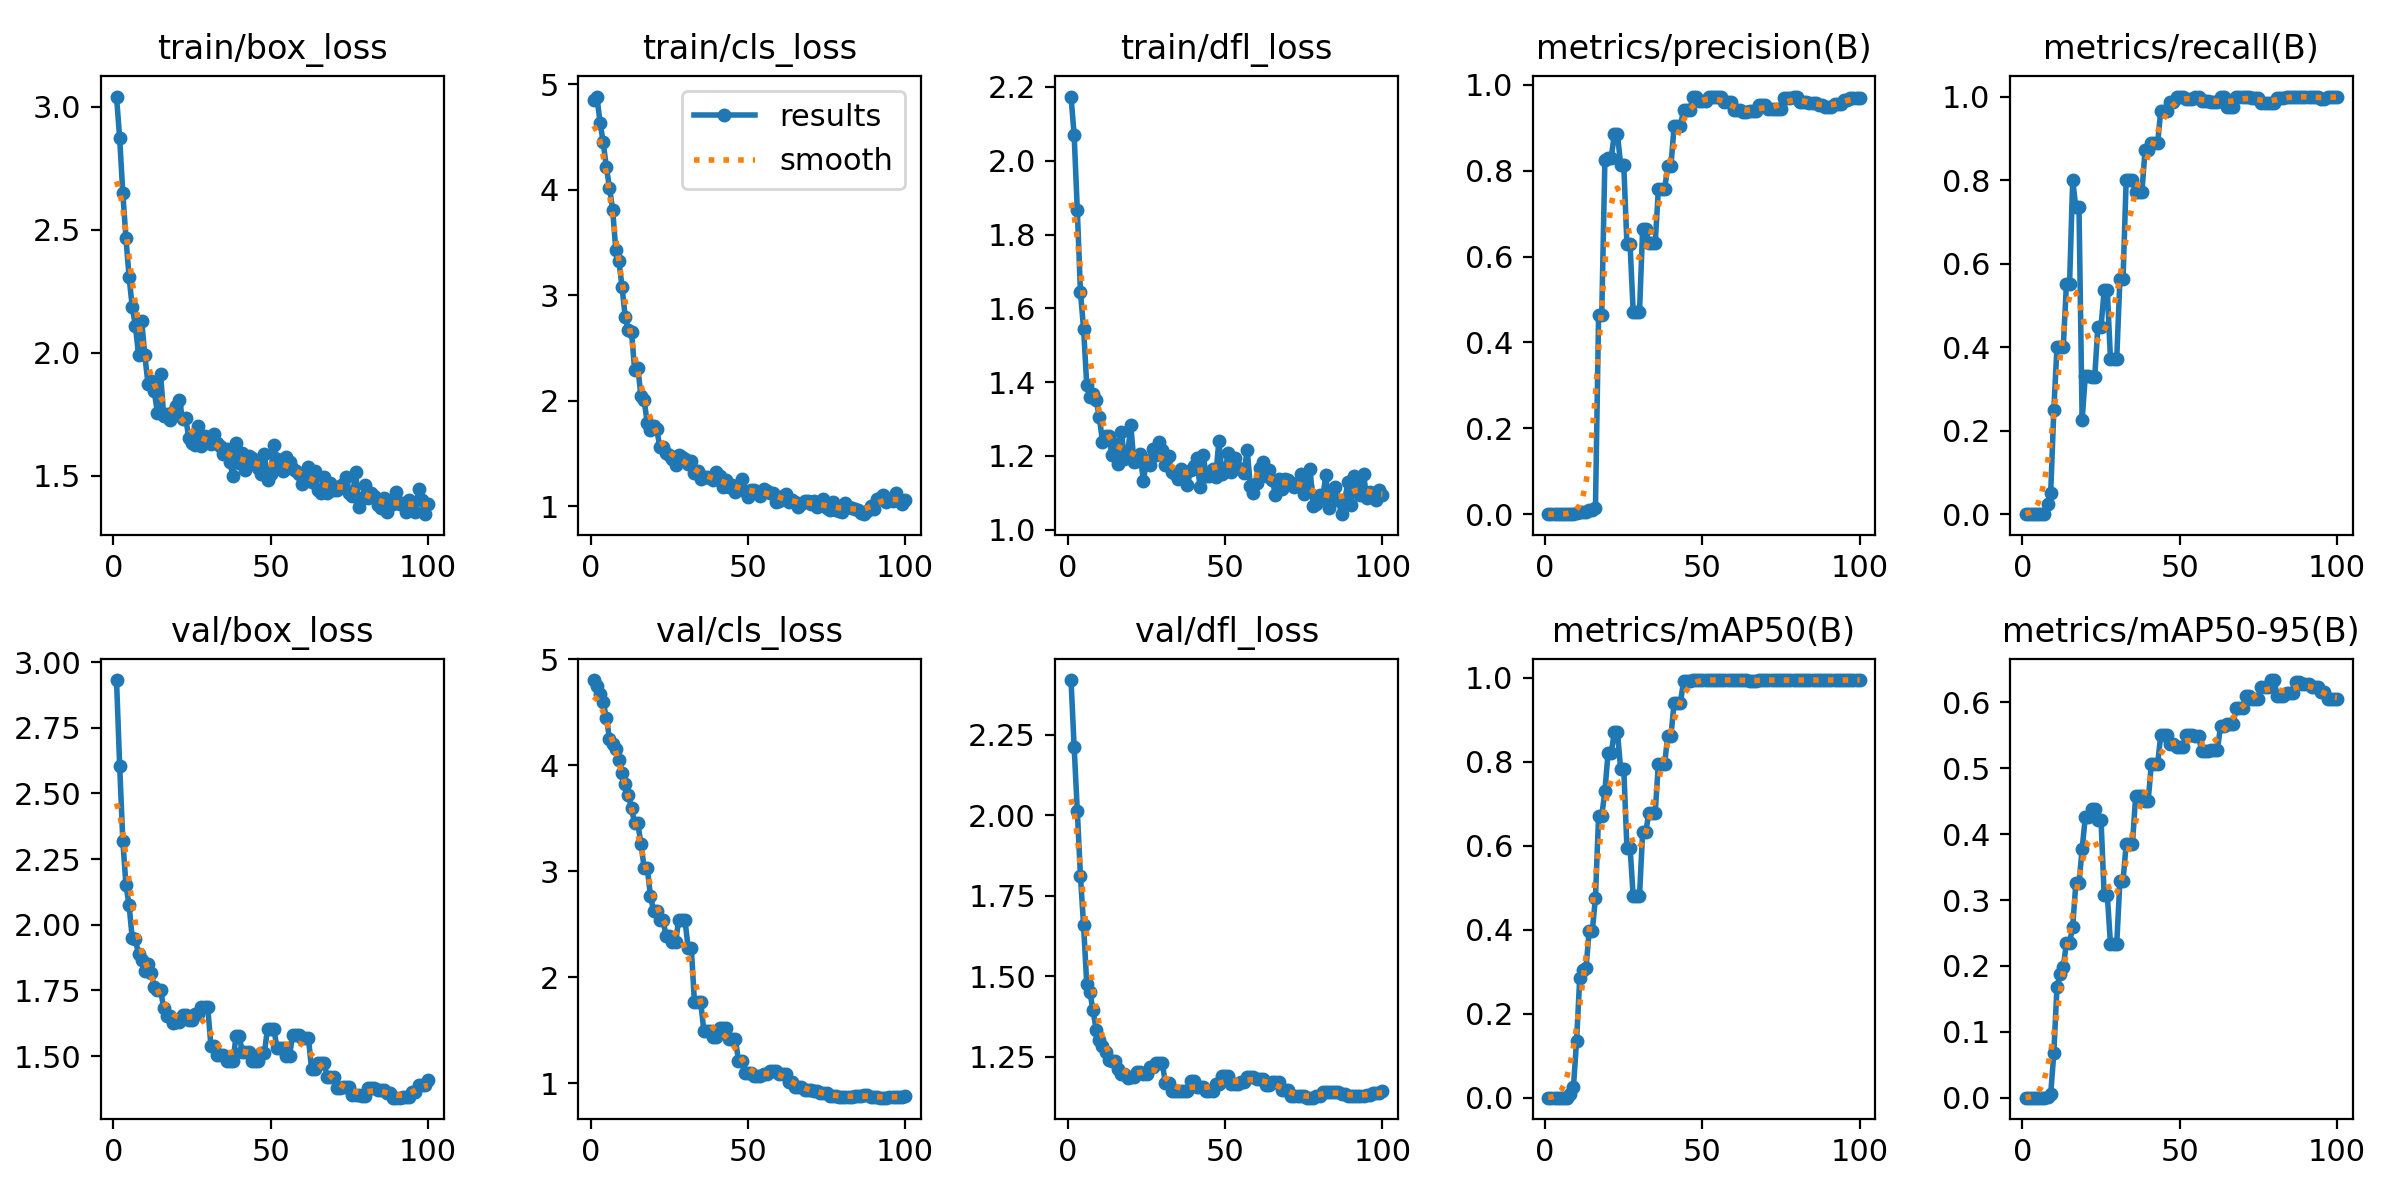

The table this chart was drawn from, first rows:
epoch, time, train/box_loss, train/cls_loss, train/dfl_loss, metrics/precision(B), metrics/recall(B), metrics/mAP50(B), metrics/mAP50-95(B), val/box_loss, val/cls_loss, val/dfl_loss, lr/pg0, lr/pg1, lr/pg2
1, 11.05, 3.042, 4.849, 2.174, 0, 0, 0, 0, 2.932, 4.806, 2.419, 2.222e-05, 2.222e-05, 2.222e-05
2, 21.99, 2.873, 4.883, 2.069, 0, 0, 0, 0, 2.605, 4.747, 2.211, 5.50001e-05, 5.50001e-05, 5.50001e-05
3, 32.07, 2.651, 4.637, 1.866, 0, 0, 0, 0, 2.32, 4.676, 2.013, 8.71202e-05, 8.71202e-05, 8.71202e-05
4, 41.83, 2.467, 4.448, 1.644, 0, 0, 0, 0, 2.151, 4.594, 1.81, 0.0001186, 0.0001186, 0.0001186
5, 51.41, 2.308, 4.213, 1.543, 0, 0, 0, 0, 2.074, 4.449, 1.657, 0.0001494, 0.0001494, 0.0001494
6, 61.04, 2.186, 4.019, 1.393, 0, 0, 0, 0, 1.948, 4.253, 1.475, 0.0001795, 0.0001795, 0.0001795
7, 70.65, 2.111, 3.812, 1.359, 0, 0, 0, 0, 1.947, 4.199, 1.451, 0.000209, 0.000209, 0.000209
8, 80.48, 1.992, 3.433, 1.368, 0.00033, 0.025, 0.00848, 0.0017, 1.887, 4.154, 1.393, 0.0002378, 0.0002378, 0.0002378
9, 90.09, 2.13, 3.323, 1.352, 0.00059, 0.05, 0.02532, 0.00504, 1.866, 4.055, 1.334, 0.000266, 0.000266, 0.000266
10, 99.81, 1.99, 3.076, 1.304, 0.00351, 0.25, 0.1355, 0.06808, 1.825, 3.93, 1.3, 0.0002935, 0.0002935, 0.0002935
11, 109.4, 1.875, 2.795, 1.239, 0.00544, 0.4, 0.2842, 0.1681, 1.849, 3.822, 1.282, 0.0003203, 0.0003203, 0.0003203
12, 119.2, 1.886, 2.669, 1.253, 0.0055, 0.4, 0.3051, 0.1875, 1.815, 3.721, 1.266, 0.0003465, 0.0003465, 0.0003465
13, 128.8, 1.843, 2.655, 1.254, 0.00547, 0.4, 0.3086, 0.1981, 1.763, 3.594, 1.239, 0.000372, 0.000372, 0.000372
14, 138.4, 1.757, 2.292, 1.203, 0.01055, 0.55, 0.397, 0.2346, 1.752, 3.452, 1.237, 0.0003969, 0.0003969, 0.0003969
15, 147.9, 1.915, 2.313, 1.231, 0.01055, 0.55, 0.397, 0.2346, 1.752, 3.452, 1.237, 0.0004211, 0.0004211, 0.0004211
16, 157.8, 1.745, 2.046, 1.179, 0.01374, 0.8, 0.4765, 0.2599, 1.682, 3.263, 1.212, 0.0004446, 0.0004446, 0.0004446
17, 167.7, 1.75, 2.006, 1.266, 0.4646, 0.7343, 0.6718, 0.3256, 1.651, 3.035, 1.197, 0.0004675, 0.0004675, 0.0004675
18, 177.6, 1.726, 1.793, 1.191, 0.4646, 0.7343, 0.6718, 0.3256, 1.651, 3.035, 1.197, 0.0004897, 0.0004897, 0.0004897
19, 187.6, 1.76, 1.72, 1.204, 0.8245, 0.225, 0.7296, 0.3778, 1.624, 2.771, 1.183, 0.0005113, 0.0005113, 0.0005113
20, 197.9, 1.785, 1.764, 1.284, 0.8288, 0.3313, 0.8204, 0.4257, 1.63, 2.627, 1.187, 0.0005322, 0.0005322, 0.0005322
21, 207.4, 1.809, 1.732, 1.182, 0.8288, 0.3313, 0.8204, 0.4257, 1.63, 2.627, 1.187, 0.0005524, 0.0005524, 0.0005524
22, 217.2, 1.73, 1.563, 1.187, 0.8848, 0.3292, 0.8707, 0.4385, 1.656, 2.542, 1.203, 0.000572, 0.000572, 0.000572
23, 227.2, 1.733, 1.565, 1.206, 0.8848, 0.3292, 0.8707, 0.4385, 1.656, 2.542, 1.203, 0.0005909, 0.0005909, 0.0005909
24, 236.6, 1.653, 1.506, 1.132, 0.8141, 0.4485, 0.7837, 0.4219, 1.635, 2.389, 1.197, 0.0006092, 0.0006092, 0.0006092
25, 246.1, 1.635, 1.49, 1.188, 0.8141, 0.4485, 0.7837, 0.4219, 1.635, 2.389, 1.197, 0.0006268, 0.0006268, 0.0006268
26, 255.8, 1.625, 1.445, 1.175, 0.6292, 0.5357, 0.596, 0.3079, 1.661, 2.331, 1.218, 0.0006437, 0.0006437, 0.0006437
27, 265.4, 1.704, 1.389, 1.22, 0.6292, 0.5357, 0.596, 0.3079, 1.661, 2.331, 1.218, 0.00066, 0.00066, 0.00066
28, 274.9, 1.622, 1.484, 1.203, 0.4703, 0.3721, 0.4798, 0.2334, 1.685, 2.536, 1.23, 0.0006756, 0.0006756, 0.0006756
29, 284.3, 1.664, 1.465, 1.237, 0.4703, 0.3721, 0.4798, 0.2334, 1.685, 2.536, 1.23, 0.0006906, 0.0006906, 0.0006906
30, 293.7, 1.64, 1.452, 1.216, 0.4703, 0.3721, 0.4798, 0.2334, 1.685, 2.536, 1.23, 0.0007049, 0.0007049, 0.0007049
31, 303.3, 1.631, 1.396, 1.176, 0.6634, 0.5627, 0.6331, 0.3291, 1.54, 2.28, 1.167, 0.0007185, 0.0007185, 0.0007185
32, 313.1, 1.672, 1.43, 1.199, 0.6634, 0.5627, 0.6331, 0.3291, 1.54, 2.28, 1.167, 0.0007315, 0.0007315, 0.0007315
33, 323.4, 1.636, 1.317, 1.155, 0.6315, 0.8008, 0.6789, 0.385, 1.503, 1.766, 1.143, 0.0007439, 0.0007439, 0.0007439
34, 333.9, 1.62, 1.33, 1.15, 0.6315, 0.8008, 0.6789, 0.385, 1.503, 1.766, 1.143, 0.000748, 0.000748, 0.000748
35, 343.8, 1.59, 1.262, 1.136, 0.6315, 0.8008, 0.6789, 0.385, 1.503, 1.766, 1.143, 0.000737, 0.000737, 0.000737
36, 353.4, 1.608, 1.273, 1.164, 0.7565, 0.771, 0.7961, 0.458, 1.479, 1.492, 1.142, 0.000726, 0.000726, 0.000726
37, 362.9, 1.556, 1.273, 1.147, 0.7565, 0.771, 0.7961, 0.458, 1.479, 1.492, 1.142, 0.000715, 0.000715, 0.000715
38, 372.4, 1.5, 1.271, 1.121, 0.7565, 0.771, 0.7961, 0.458, 1.479, 1.492, 1.142, 0.000704, 0.000704, 0.000704
39, 382.3, 1.633, 1.246, 1.163, 0.8116, 0.872, 0.8627, 0.4511, 1.576, 1.439, 1.175, 0.000693, 0.000693, 0.000693
40, 391.8, 1.554, 1.324, 1.174, 0.8116, 0.872, 0.8627, 0.4511, 1.576, 1.439, 1.175, 0.000682, 0.000682, 0.000682
41, 401.3, 1.595, 1.284, 1.193, 0.9031, 0.8893, 0.94, 0.5064, 1.516, 1.525, 1.155, 0.000671, 0.000671, 0.000671
42, 410.8, 1.524, 1.179, 1.116, 0.9031, 0.8893, 0.94, 0.5064, 1.516, 1.525, 1.155, 0.00066, 0.00066, 0.00066
43, 420.3, 1.579, 1.249, 1.202, 0.9031, 0.8893, 0.94, 0.5064, 1.516, 1.525, 1.155, 0.000649, 0.000649, 0.000649
44, 429.8, 1.573, 1.185, 1.145, 0.9423, 0.9661, 0.9923, 0.5509, 1.481, 1.421, 1.142, 0.000638, 0.000638, 0.000638
45, 439.6, 1.554, 1.199, 1.145, 0.9423, 0.9661, 0.9923, 0.5509, 1.481, 1.421, 1.142, 0.000627, 0.000627, 0.000627
46, 449.1, 1.534, 1.138, 1.166, 0.9423, 0.9661, 0.9923, 0.5509, 1.481, 1.421, 1.142, 0.000616, 0.000616, 0.000616
47, 458.8, 1.509, 1.159, 1.143, 0.9707, 0.9864, 0.995, 0.5371, 1.511, 1.213, 1.165, 0.0006051, 0.0006051, 0.0006051
48, 468.4, 1.587, 1.262, 1.24, 0.9707, 0.9864, 0.995, 0.5371, 1.511, 1.213, 1.165, 0.0005941, 0.0005941, 0.0005941
49, 478.3, 1.481, 1.147, 1.15, 0.9631, 1, 0.995, 0.5324, 1.604, 1.095, 1.189, 0.0005831, 0.0005831, 0.0005831
50, 487.8, 1.508, 1.093, 1.162, 0.9631, 1, 0.995, 0.5324, 1.604, 1.095, 1.189, 0.0005721, 0.0005721, 0.0005721
51, 497.4, 1.625, 1.154, 1.208, 0.9631, 1, 0.995, 0.5324, 1.604, 1.095, 1.189, 0.0005611, 0.0005611, 0.0005611
52, 507.4, 1.568, 1.153, 1.156, 0.9715, 0.9935, 0.995, 0.5501, 1.531, 1.07, 1.165, 0.0005501, 0.0005501, 0.0005501
53, 517.8, 1.542, 1.135, 1.194, 0.9715, 0.9935, 0.995, 0.5501, 1.531, 1.07, 1.165, 0.0005391, 0.0005391, 0.0005391
54, 527.6, 1.521, 1.098, 1.167, 0.9715, 0.9935, 0.995, 0.5501, 1.531, 1.07, 1.165, 0.0005281, 0.0005281, 0.0005281
55, 537.6, 1.575, 1.161, 1.163, 0.9706, 1, 0.995, 0.5491, 1.501, 1.088, 1.17, 0.0005171, 0.0005171, 0.0005171
56, 547.3, 1.558, 1.147, 1.153, 0.9706, 1, 0.995, 0.5491, 1.501, 1.088, 1.17, 0.0005061, 0.0005061, 0.0005061
57, 557.1, 1.529, 1.126, 1.217, 0.9589, 0.9895, 0.995, 0.5265, 1.581, 1.111, 1.186, 0.0004951, 0.0004951, 0.0004951
58, 566.7, 1.519, 1.123, 1.119, 0.9589, 0.9895, 0.995, 0.5265, 1.581, 1.111, 1.186, 0.0004841, 0.0004841, 0.0004841
59, 576.3, 1.507, 1.044, 1.099, 0.9589, 0.9895, 0.995, 0.5265, 1.581, 1.111, 1.186, 0.0004731, 0.0004731, 0.0004731
60, 586, 1.466, 1.047, 1.126, 0.9404, 0.9858, 0.995, 0.5278, 1.569, 1.09, 1.182, 0.0004621, 0.0004621, 0.0004621
... 40 more rows
